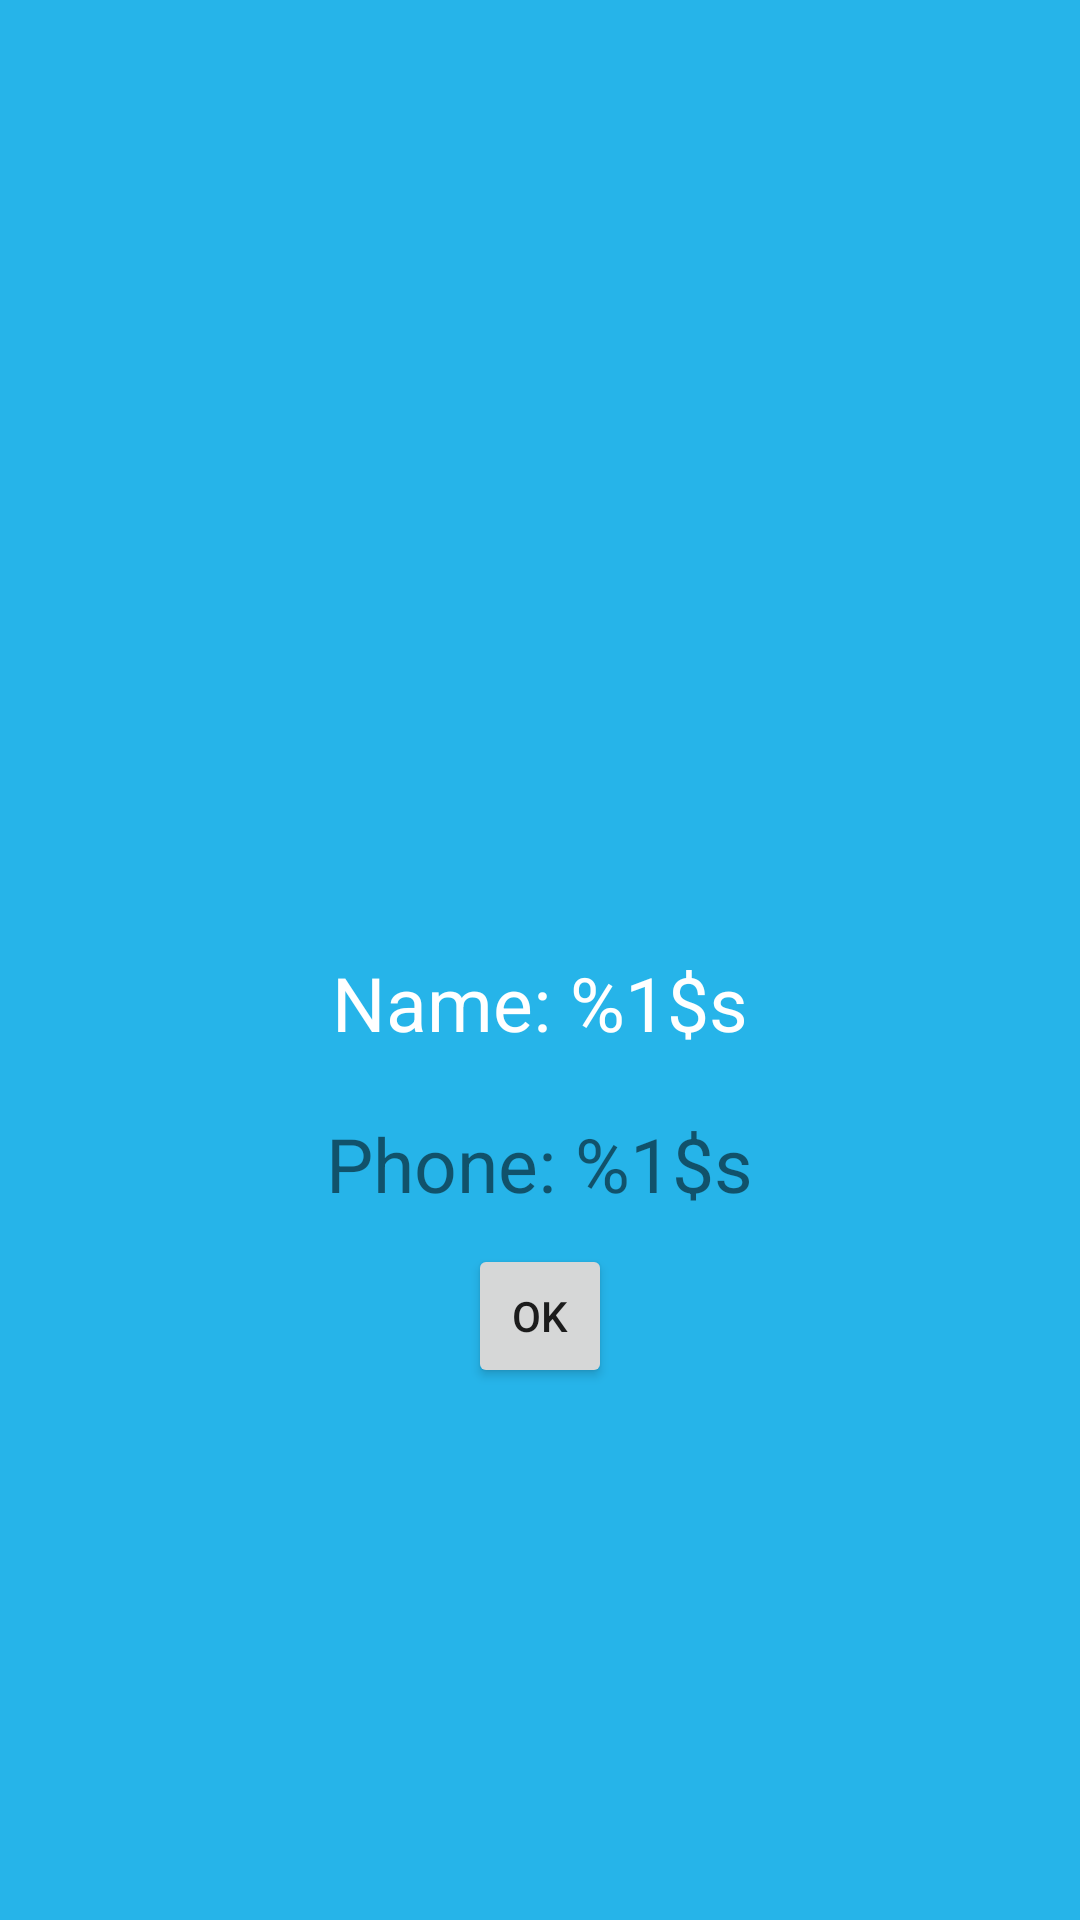

Here is an Android app screen rendered from its layout file. Give the layout XML and the strings, colors and styles it references.
<!-- AndroidManifest.xml: application theme AppTheme -->
<!-- res/layout/fragment_dialog_on_click.xml -->
<?xml version="1.0" encoding="utf-8"?>

<LinearLayout xmlns:android="http://schemas.android.com/apk/res/android"
    android:orientation="vertical" android:layout_width="match_parent"
    android:layout_height="match_parent"
    android:background="#ff26b4e9"
    android:gravity="center">

    <LinearLayout
        android:orientation="vertical"
        android:layout_width="match_parent"
        android:layout_height="match_parent"
        android:gravity="center">

        <ImageView
            android:layout_width="110dp"
            android:layout_height="120dp"
            android:layout_marginTop="10dp"
            android:id="@+id/imageView2" />

        <TextView
            android:layout_width="wrap_content"
            android:layout_height="wrap_content"

            android:textSize="25sp"
            android:text="@string/hintName"
            android:id="@+id/hintName"
            android:layout_margin="10dp"
            android:textColor="#FFFFFF"/>

        <TextView
            android:layout_width="wrap_content"
            android:layout_height="wrap_content"
            android:text="@string/hintPhone"
            android:id="@+id/hintPhone"
            android:textSize="25sp"
            android:layout_margin="10dp"
            />

        <Button
            style="?android:attr/buttonStyleSmall"
            android:layout_width="wrap_content"
            android:layout_height="wrap_content"
            android:text="@string/ok"

            android:id="@+id/btn_dismiss" />
    </LinearLayout>

</LinearLayout>
<!-- resources referenced by this layout -->
<resources>
  <string name="hintName">Name: %1$s</string>
  <string name="hintPhone">Phone: %1$s</string>
  <string name="ok">OK</string>
  <style name="AppTheme" parent="Theme.AppCompat.Light.NoActionBar">
          
  
          <item name="colorPrimary">@color/primaryColor</item>
          <item name="colorPrimaryDark">@color/primaryColorDark</item>
      </style>
  <color name="primaryColor">#00BCD4</color>
  <color name="primaryColorDark">#0097A7</color>
</resources>
